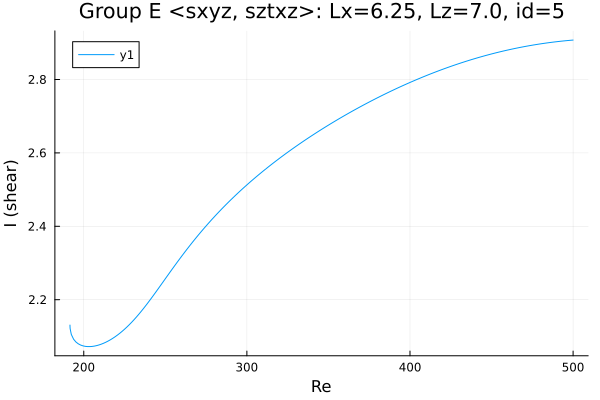

Values plotted in this chart, from the file beside it:
Re, shear
191.5, 2.131
191.5, 2.131
191.5, 2.131
191.5, 2.131
191.5, 2.131
191.5, 2.131
191.5, 2.131
191.5, 2.13
191.5, 2.13
191.6, 2.128
191.6, 2.124
191.7, 2.121
192.4, 2.105
193.8, 2.092
195.2, 2.085
196.6, 2.08
198, 2.076
199.4, 2.074
200.8, 2.073
202.3, 2.072
203.7, 2.072
205.1, 2.073
206.5, 2.074
207.9, 2.075
209.3, 2.077
209.4, 2.077
210.8, 2.079
212.2, 2.081
213.7, 2.084
215.1, 2.088
216.5, 2.091
217.9, 2.095
219.3, 2.099
220.7, 2.104
222.1, 2.109
223.6, 2.114
225, 2.119
226.4, 2.125
227.8, 2.131
229.2, 2.138
230.6, 2.144
232, 2.151
233.5, 2.159
234.9, 2.166
236.3, 2.174
237.7, 2.182
239.1, 2.19
240.5, 2.199
241.9, 2.207
243.4, 2.216
244.8, 2.224
246.2, 2.233
247.6, 2.242
249, 2.251
250.4, 2.26
251.8, 2.269
252.8, 2.275
254.2, 2.283
255.7, 2.292
257.1, 2.301
... 196 more rows
